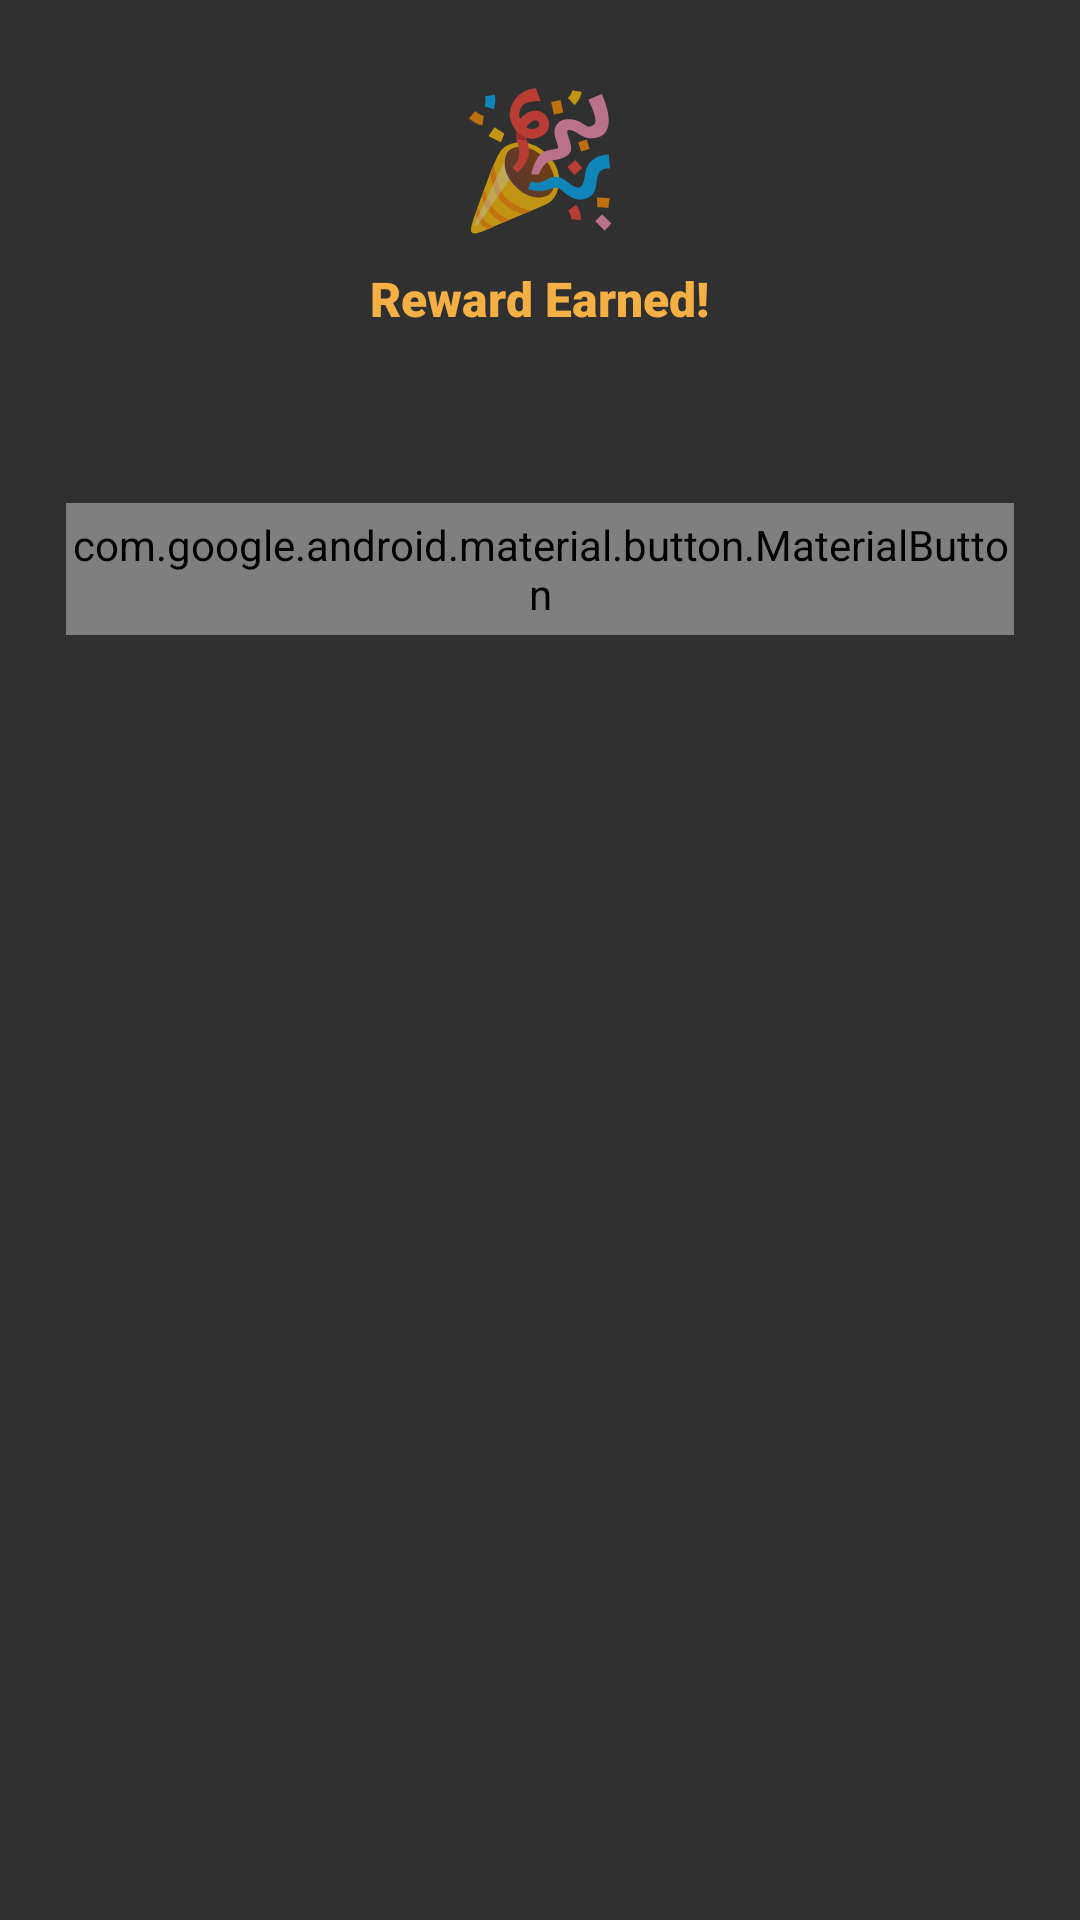

Android layout source for this screen:
<!-- AndroidManifest.xml: application theme AppTheme -->
<!-- res/layout/dialog_reward_earned.xml -->
<?xml version="1.0" encoding="utf-8"?>
<LinearLayout xmlns:android="http://schemas.android.com/apk/res/android"
    xmlns:app="http://schemas.android.com/apk/res-auto"
    android:layout_width="260dp"
    android:layout_height="wrap_content"
    android:layout_gravity="center"
    android:background="@drawable/bg_dialog_rounded"
    android:gravity="center_horizontal"
    android:orientation="vertical"
    android:padding="22dp">

    <TextView
        android:id="@+id/dlgRewardIcon"
        android:layout_width="wrap_content"
        android:layout_height="wrap_content"
        android:text="🎉"
        android:textSize="44sp" />

    <TextView
        android:id="@+id/dlgRewardTitle"
        android:layout_width="wrap_content"
        android:layout_height="wrap_content"
        android:layout_marginTop="8dp"
        android:fontFamily="sans-serif-black"
        android:text="@string/reward_earned_title"
        android:textColor="@color/color_gold_primary"
        android:textSize="16sp"
        android:textStyle="bold" />

    <TextView
        android:id="@+id/dlgRewardAmount"
        android:layout_width="wrap_content"
        android:layout_height="wrap_content"
        android:layout_marginTop="10dp"
        android:fontFamily="sans-serif-medium"
        android:textColor="@color/accent_gold"
        android:textSize="22sp"
        android:textStyle="bold" />

    <com.google.android.material.button.MaterialButton
        android:id="@+id/dlgRewardOk"
        android:layout_width="match_parent"
        android:layout_height="44dp"
        android:layout_marginTop="18dp"
        android:background="@drawable/bg_button_play"
        android:text="@string/daily_login_claim"
        android:textColor="@color/surface_base"
        android:textSize="14sp"
        android:textStyle="bold"
        app:backgroundTint="@null" />

</LinearLayout>
<!-- resources referenced by this layout -->
<resources>
  <color name="accent_gold">#F4B044</color>
  <color name="color_gold_primary">#F4B044</color>
  <color name="surface_base">#112532</color>
  <string name="daily_login_claim">Claim</string>
  <string name="reward_earned_title">Reward Earned!</string>
  <style name="AppTheme" parent="Theme.AppCompat.NoActionBar">
          
      </style>
</resources>
